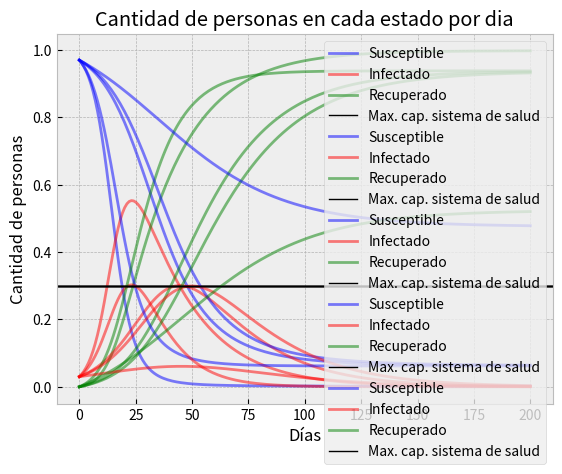

Write the Python code that produced this figure.
import numpy as np
from scipy.integrate import odeint
import matplotlib.pyplot as plt
plt.style.use("bmh")

'''3) Se desea simular la evolución de una epidemia utilizando el modelo S.I.R.
Se conoce que inicialmente el 3% de la población se encuentra infectada, toda la población es susceptible de
contagiarse, la tasa de transmisión α=0,27, y la tasa de recuperación β = 0,043'''

#Modelo matemático SIR (contagio entre personas):
'''
Tenemos tres variables y por ende tres ecuaciones diferenciales:
S(t): Susceptibles --> dS/dt = -alpha*S*I
I(t): Infectados --> dI/dt = alpha*S*I - beta*I
R(t): Recuperados --> dR/dt = beta*I
'''

# Las ecuaciones diferenciales del modelo SIR
def deriv(y, t, N, beta, alpha):
    S, I, R = y
    dSdt = -alpha*S*I/N
    dIdt = alpha*S*I/N - beta*I
    dRdt = beta*I
    return dSdt, dIdt, dRdt

def plot(S, I, R, t, divide_by):
    # Dibujamos los datos de S(t), I(t) y R(t)
    #fig, ax = plt.subplots()
    plt.plot(t, S/divide_by, 'b', alpha=0.5, lw=2, label='Susceptible')
    plt.plot(t, I/divide_by, 'r', alpha=0.5, lw=2, label='Infectado')
    plt.plot(t, R/divide_by, 'g', alpha=0.5, lw=2, label='Recuperado')
    plt.axhline(y=0.30,linewidth=1,color='black',label='Max. cap. sistema de salud')
    plt.xlabel('Días')
    plt.ylabel('Cantidad de personas')
    plt.title("Cantidad de personas en cada estado por dia")
    legend = plt.legend()
    plt.show()

def modelo_sir(alpha,beta,poblacion,avgcontagiados):
	contagiados_inicial = avgcontagiados * poblacion
	s0 = poblacion - contagiados_inicial
	i0 = contagiados_inicial
	r0 = 0

	y0 = s0, i0, r0
	# Pasos temporales (en días)
	t = np.linspace(0, 200, 200)

	 #Integrate the SIR equations over the time grid, t.
	ret = odeint(deriv, y0, t, args=(poblacion, beta, alpha))
	S, I, R = ret.T

	plot(S, I, R, t, poblacion) # Datos normalizados

def main():
	#Parametros
	alpha = 0.27
	beta = 0.043
	poblacion = 10000
	modelo_sir(alpha,beta,poblacion,0.03)

	'''Vemos que con este juego de datos se supera la capacidad maxima del sistema de salud,
	queremos corregir esto'''
	'''
	Tenemos que modificar los parametros para lograr esto. Que significa cada parametro?
	Alpha = Nos indica cuan facil es que un miembro de la población I infecte a un miembro de la población S.
	Beta = El parámetro gamma nos indica la facilidad de que un miembro de la población I se recupere.
	Entonces deberiamos reducir alpha y/o aumentar beta
	'''

	alpha = 0.14
	beta = 0.048
	poblacion = 10000
	modelo_sir(alpha,beta,poblacion,0.03)
	'''De esta forma no se supera la capacidad del sistema de salud y la epidemia dura aprox. 175 dias
	La pandemia dura mas dias pero el sistema de salud no colapsa. Si se quisiese que la pandemia
	dure lo menos posible, la capacidad del sistema de salud se veria excedida por mucho.'''

	'''Cuanto tendriamos que modificar uno solo de los parametros para no saturar el sistema de salud?'''
	alpha = 0.27
	beta = 0.092
	poblacion = 10000
	modelo_sir(alpha,beta,poblacion,0.03)
	#Aprox 85 dias

	alpha = 0.125
	beta = 0.043
	poblacion = 10000
	modelo_sir(alpha,beta,poblacion,0.03)
	#Aprox 200 dias

	#Conviene aumentar beta antes que reducir alpha en base a los comportamientos explorados

	'''Que pasa con los nuevos parametros de los ultimos dos sets?'''
	alpha = 0.125
	beta = 0.092
	poblacion = 10000
	modelo_sir(alpha,beta,poblacion,0.03)
	#Aprox 150 dias pero muy pocos contagiados


	'''Los resultados son similares al ejercicio 2 en cuanto a la velocidad y forma de las curvas
	para los contagios de la población, pero difieren en el momento de la recuperación de los pacientes,
	basicamente porque en el ejercicio 2 no obtenian inmunidad, por lo que cuando se llegaba a un pico
	de contagios se mantenia la curva ahi, e incluso morian, a diferencia de aqui que una vez curados
	se vuelven inmunes a la enfermedad, y no pueden morir. Entonces la curva de susceptibles/sanos si se 
	asemeja al ejercicio 2, pero la curva de infectados no lo hace, y tampoco la curva de recuperados
	que no existia en el ejercicio anterior.
	'''

main()